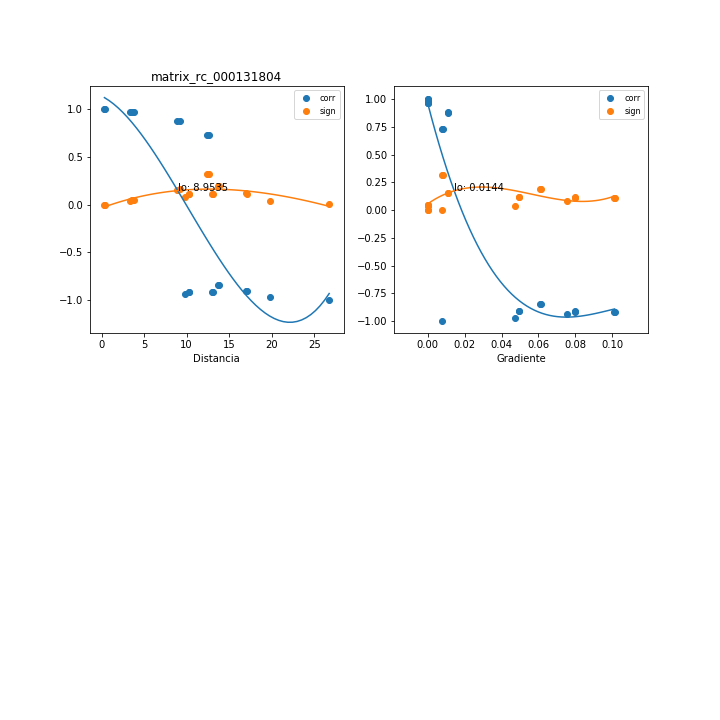

The data file committed next to this chart (first rows):
, mx_co, mx_di, mx_gr, mx_si
0, -0.9105, 17.11, 0.0492, 0.1153
1, -0.9074, 16.96, 0.04965, 0.1191
2, -0.8482, 13.8, 0.06099, 0.1893
3, -0.8448, 13.69, 0.06151, 0.1932
4, -0.9362, 9.841, 0.07538, 0.08329
5, -0.9971, 26.75, 0.007485, 0.003871
6, 1, 0.3454, 0.0, 1.6761453857089986e-05
7, 0.9676, 3.581, 0.0, 0.043
8, 0.9653, 3.845, 0.0, 0.04603
9, 0.7259, 12.66, 0.0079, 0.3191
10, -0.9149, 10.29, 0.1013, 0.1099
11, 0.9688, 3.336, 0.0, 0.0414
12, 0.9665, 3.584, 0.0, 0.04438
13, 0.7294, 12.35, 0.008093, 0.3156
14, -0.9154, 10.3, 0.1012, 0.1093
15, 1, 0.3654, 0.0, 6.214228685601972e-05
16, 0.875, 9.236, 0.01083, 0.158
17, -0.9115, 13.03, 0.07996, 0.1141
18, 0.8796, 8.907, 0.01123, 0.1526
19, -0.914, 13.1, 0.07955, 0.1111
20, -0.9736, 19.85, 0.04746, 0.0351
